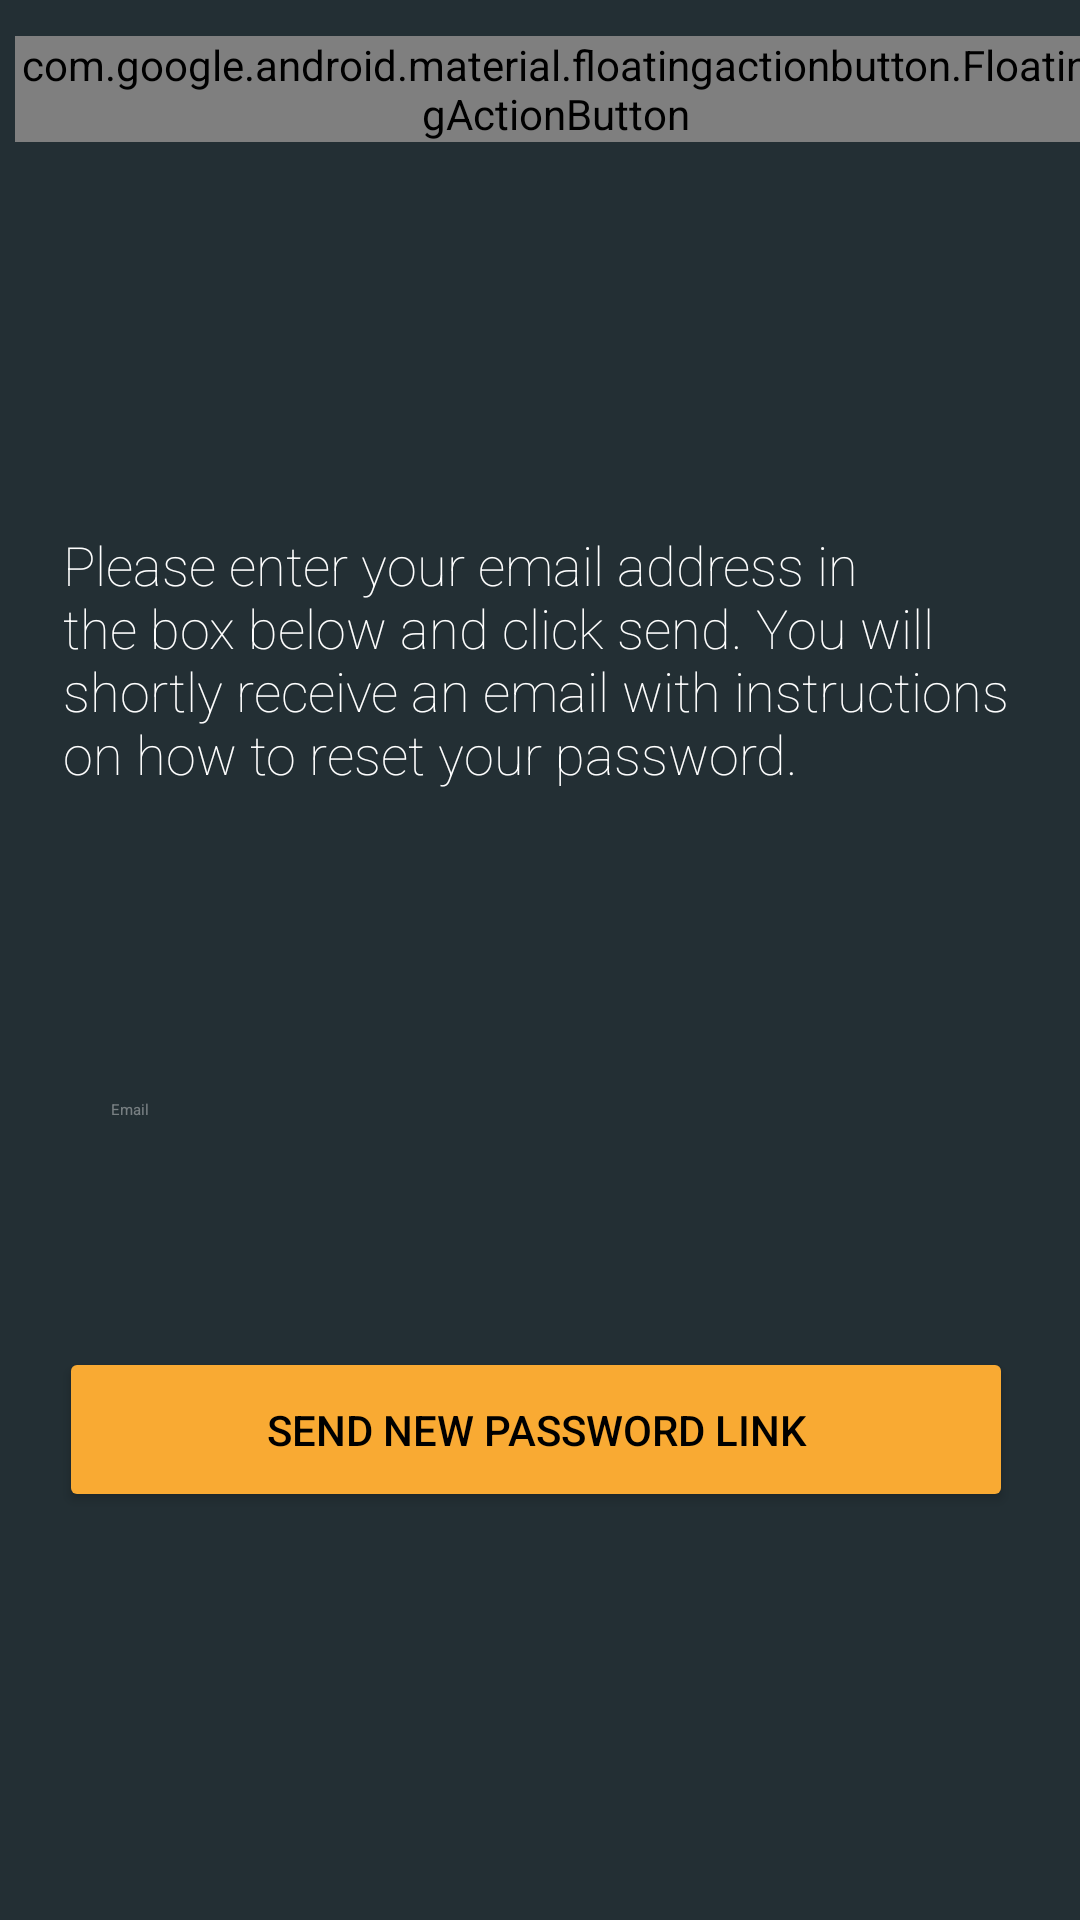

Write the Android layout XML for this screen, with the resource values it uses.
<!-- AndroidManifest.xml: application theme CustomWMAStyle -->
<!-- res/layout/activity_forgot_password.xml -->
<?xml version="1.0" encoding="utf-8"?>
<androidx.constraintlayout.widget.ConstraintLayout xmlns:android="http://schemas.android.com/apk/res/android"
    xmlns:app="http://schemas.android.com/apk/res-auto"
    xmlns:tools="http://schemas.android.com/tools"
    android:layout_width="match_parent"
    android:layout_height="match_parent"
    android:background="@color/colorPrimaryDarkCUSTOM"
    tools:context=".activities.LoginAndRegisterActivities.ForgotPasswordActivity">

    <com.google.android.material.floatingactionbutton.FloatingActionButton
        android:id="@+id/backToMenu"
        style="@style/Widget.MaterialComponents.FloatingActionButton"
        android:layout_width="wrap_content"
        android:layout_height="wrap_content"
        android:layout_margin="5dp"
        android:layout_marginStart="8dp"
        android:layout_marginTop="8dp"
        android:layout_marginEnd="8dp"
        android:layout_marginBottom="8dp"
        app:layout_constraintBottom_toBottomOf="parent"
        app:layout_constraintEnd_toEndOf="parent"
        app:layout_constraintHorizontal_bias="0.023"
        app:layout_constraintStart_toStartOf="parent"
        app:layout_constraintTop_toTopOf="parent"
        app:layout_constraintVertical_bias="0.012"
        app:srcCompat="@drawable/ic_keyboard_backspace_black_24dp" />

    <TextView
        android:id="@+id/textViewInformation"
        android:layout_width="316dp"
        android:layout_height="106dp"
        android:layout_marginStart="8dp"
        android:layout_marginTop="8dp"
        android:layout_marginEnd="8dp"
        android:layout_marginBottom="8dp"
        android:fontFamily="sans-serif-thin"
        android:gravity="center_horizontal|left"
        android:text="Please enter your email address in the box below and click send. You will shortly receive an email with instructions on how to reset your password."
        android:textAppearance="@style/TextAppearance.AppCompat.Body1"
        android:textColor="@color/white"
        android:textSize="18sp"
        app:layout_constraintBottom_toTopOf="@+id/plain_text_input_email"
        app:layout_constraintEnd_toEndOf="parent"
        app:layout_constraintHorizontal_bias="0.468"
        app:layout_constraintStart_toStartOf="parent"
        app:layout_constraintTop_toBottomOf="@+id/backToMenu"
        app:layout_constraintVertical_bias="0.737" />

    
    <EditText
        android:id="@+id/plain_text_input_email"
        style="@style/Widget.MaterialComponents.TextInputEditText.FilledBox"
        android:layout_width="316dp"
        android:layout_height="60dp"
        android:layout_marginStart="8dp"
        android:layout_marginEnd="8dp"
        android:layout_marginBottom="56dp"
        android:backgroundTint="@color/colorAccentCUSTOM"
        android:hint="Email"
        android:inputType="textEmailAddress"
        android:textColor="@color/white"
        android:textColorHint="#63FFFFFF"
        app:layout_constraintBottom_toTopOf="@+id/btn_forgotpassword"
        app:layout_constraintEnd_toEndOf="parent"
        app:layout_constraintHorizontal_bias="0.468"
        app:layout_constraintStart_toStartOf="parent" />

    <androidx.appcompat.widget.AppCompatButton
        android:id="@+id/btn_forgotpassword"
        android:layout_width="318dp"
        android:layout_height="55dp"
        android:layout_marginStart="8dp"
        android:layout_marginEnd="8dp"
        android:layout_marginBottom="136dp"
        android:backgroundTint="@color/colorAccentCUSTOM"
        android:padding="12dp"
        android:text="Send New Password Link"
        android:textColor="#000000"
        app:layout_constraintBottom_toBottomOf="parent"
        app:layout_constraintEnd_toEndOf="parent"
        app:layout_constraintHorizontal_bias="0.454"
        app:layout_constraintStart_toStartOf="parent" />

</androidx.constraintlayout.widget.ConstraintLayout>
<!-- resources referenced by this layout -->
<resources>
  <color name="colorAccentCUSTOM">#F9AA33</color>
  <color name="colorPrimaryDarkCUSTOM">#232F34</color>
  <color name="white">#FFFFFF</color>
  <!-- drawable ic_keyboard_backspace_black_24dp (drawable) -->
  <vector android:height="16dp" android:viewportHeight="24.0"
      android:viewportWidth="24.0" android:width="16dp" xmlns:android="http://schemas.android.com/apk/res/android">
      <path android:fillColor="#FF000000" android:pathData="M21,11H6.83l3.58,-3.59L9,6l-6,6 6,6 1.41,-1.41L6.83,13H21z"/>
  </vector>
  <style name="CustomWMAStyle" parent="Theme.AppCompat.Light.DarkActionBar">
          
          <item name="colorPrimary">@color/colorPrimaryCUSTOM</item>
          <item name="colorPrimaryDark">@color/colorPrimaryDarkCUSTOM</item>
          <item name="colorAccent">@color/colorAccentCUSTOM</item>
      </style>
  <color name="colorPrimaryCUSTOM">#344955</color>
</resources>
